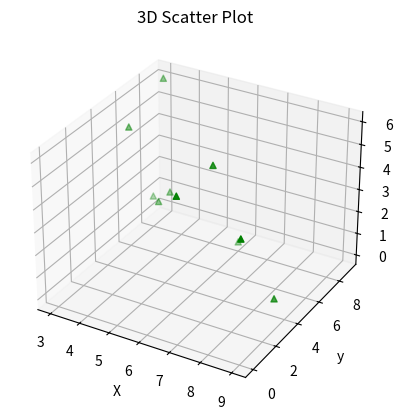

Python code for this plot:
import matplotlib.pyplot as plt
import numpy as np

# xpoints, ypoints , zpoints
size = (10)
x = np.random.randint(10, size=size)
y = np.random.randint(10, size=size)
z = np.random.randint(10, size=size)
print('x ', x)
print('y ', y)
print('z ', z)

fig = plt.figure()
ax = fig.add_subplot(111, projection='3d')
ax.scatter(x, y, z, c='g', marker='^')

ax.set_xlabel('X')
ax.set_ylabel('y')
ax.set_zlabel('Z')
ax.set_title('3D Scatter Plot')

plt.show()

